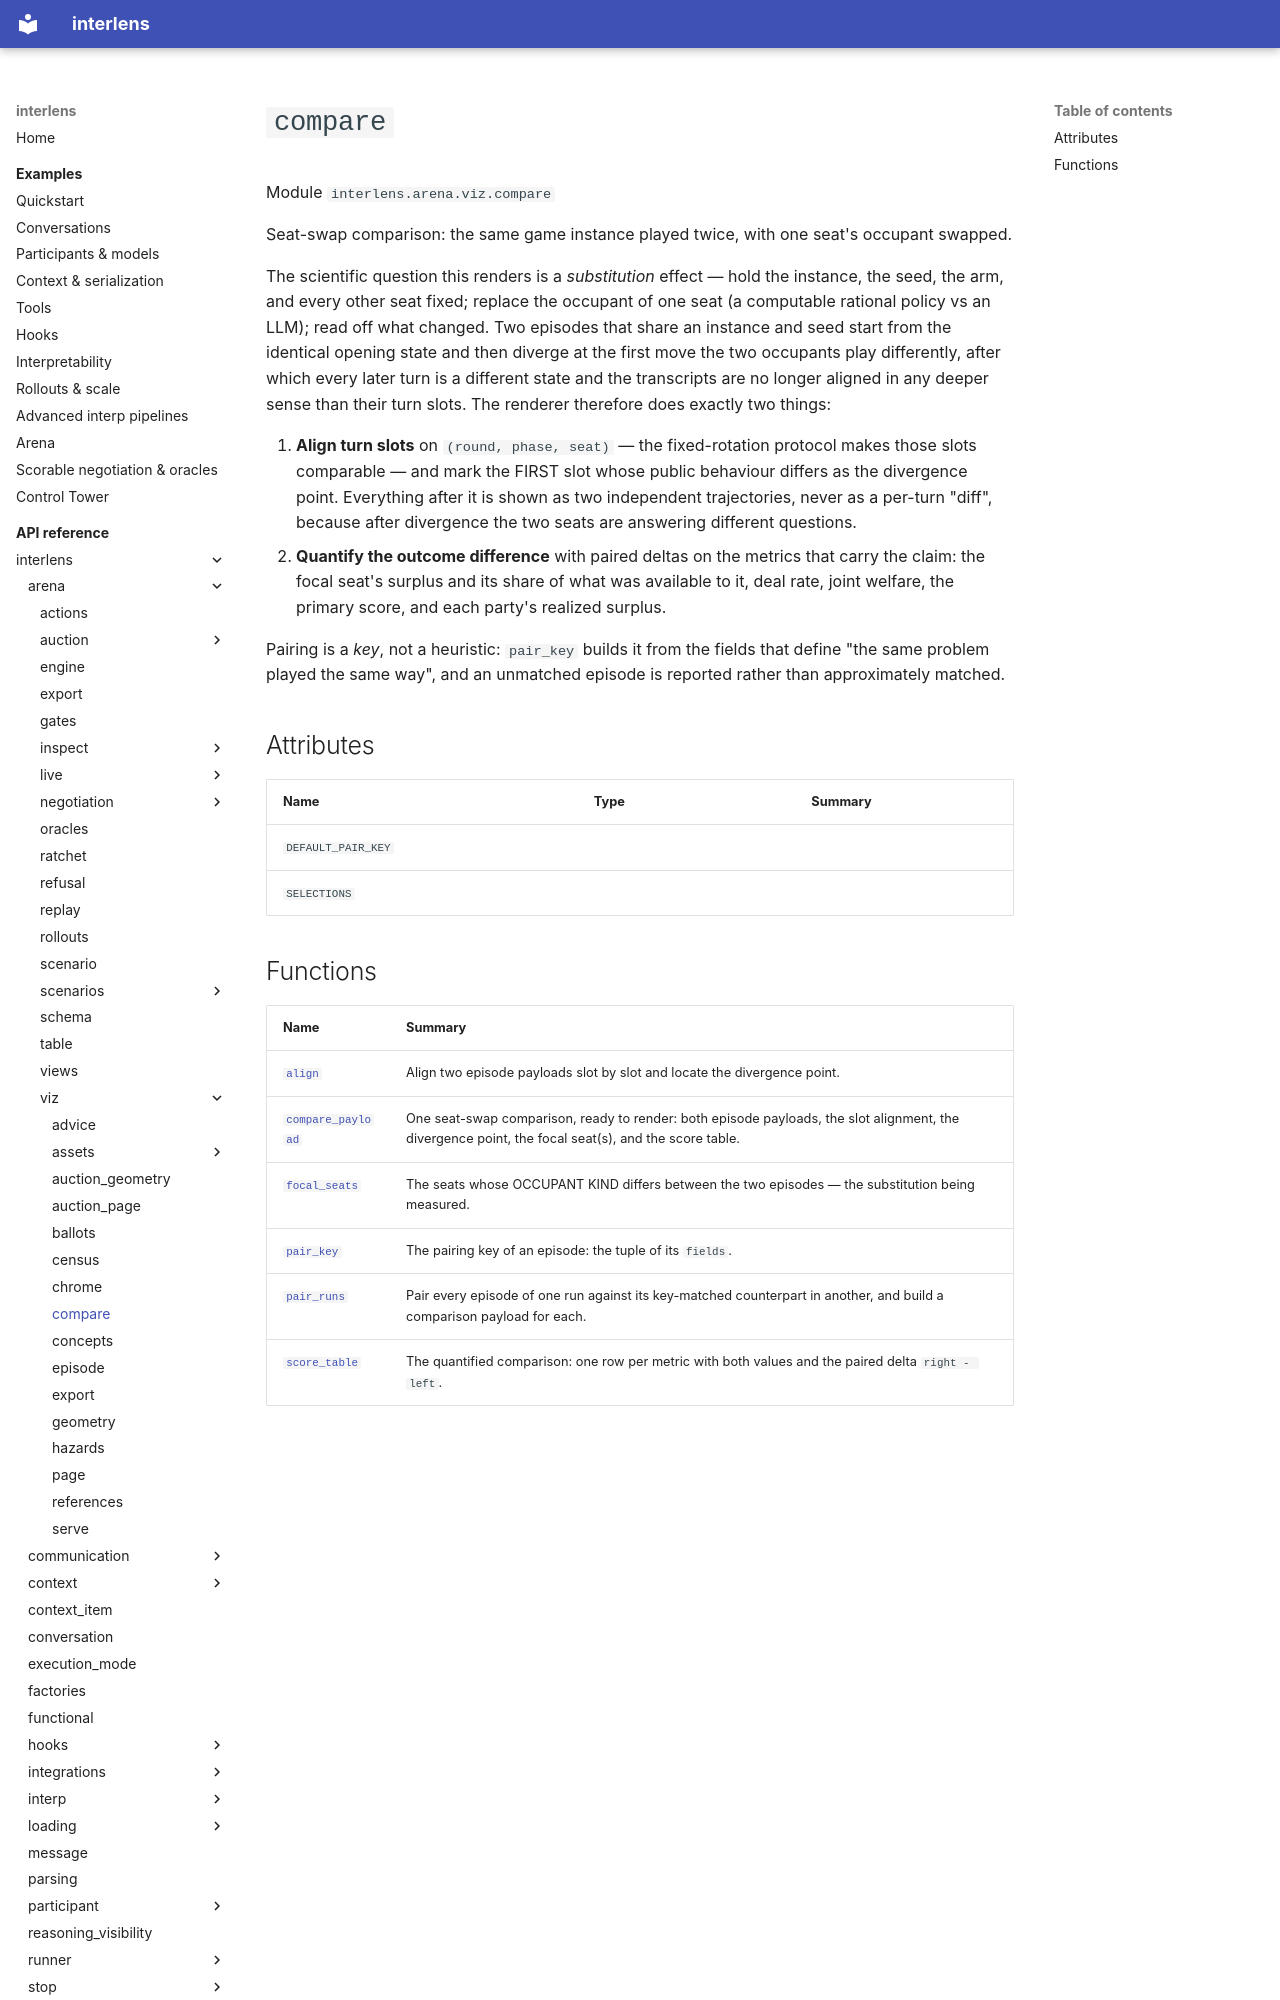

repository: Sid-MB/interlens · page: reference/interlens/arena/viz/compare/index.html · generator: mkdocs

# `compare`

Module `interlens.arena.viz.compare`

Seat-swap comparison: the same game instance played twice, with one seat's occupant swapped.

The scientific question this renders is a *substitution* effect — hold the instance, the seed, the arm, and every
other seat fixed; replace the occupant of one seat (a computable rational policy vs an LLM); read off what changed.
Two episodes that share an instance and seed start from the identical opening state and then diverge at the first
move the two occupants play differently, after which every later turn is a different state and the transcripts are
no longer aligned in any deeper sense than their turn slots. The renderer therefore does exactly two things:

1. **Align turn slots** on `(round, phase, seat)` — the fixed-rotation protocol makes those slots comparable —
   and mark the FIRST slot whose public behaviour differs as the divergence point. Everything after it is shown as
   two independent trajectories, never as a per-turn "diff", because after divergence the two seats are answering
   different questions.
2. **Quantify the outcome difference** with paired deltas on the metrics that carry the claim: the focal seat's
   surplus and its share of what was available to it, deal rate, joint welfare, the primary score, and each
   party's realized surplus.

Pairing is a *key*, not a heuristic: `pair_key` builds it from the fields that define "the same problem played
the same way", and an unmatched episode is reported rather than approximately matched.

## Attributes {#attributes}

| Name | Type | Summary |
|---|---|---|
| `DEFAULT_PAIR_KEY` |  |  |
| `SELECTIONS` |  |  |
